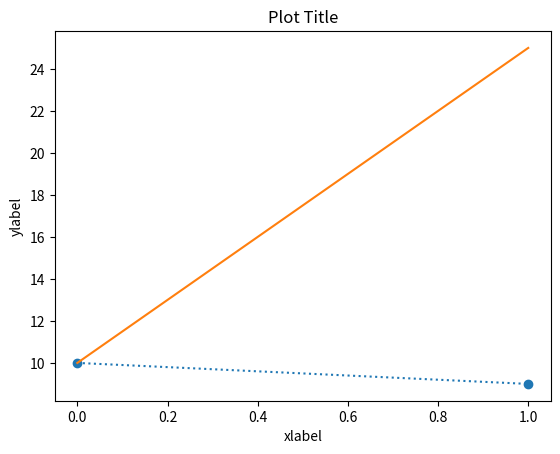

Source code (Python):
import matplotlib.pyplot as plt
import numpy as np
x = np.array([10,9])
y = np.array([10,25])
plt.plot(x, linestyle='dotted', marker='o')
plt.plot(y)
plt.xlabel('xlabel')
plt.ylabel('ylabel')
plt.title("Plot Title")
plt.show()